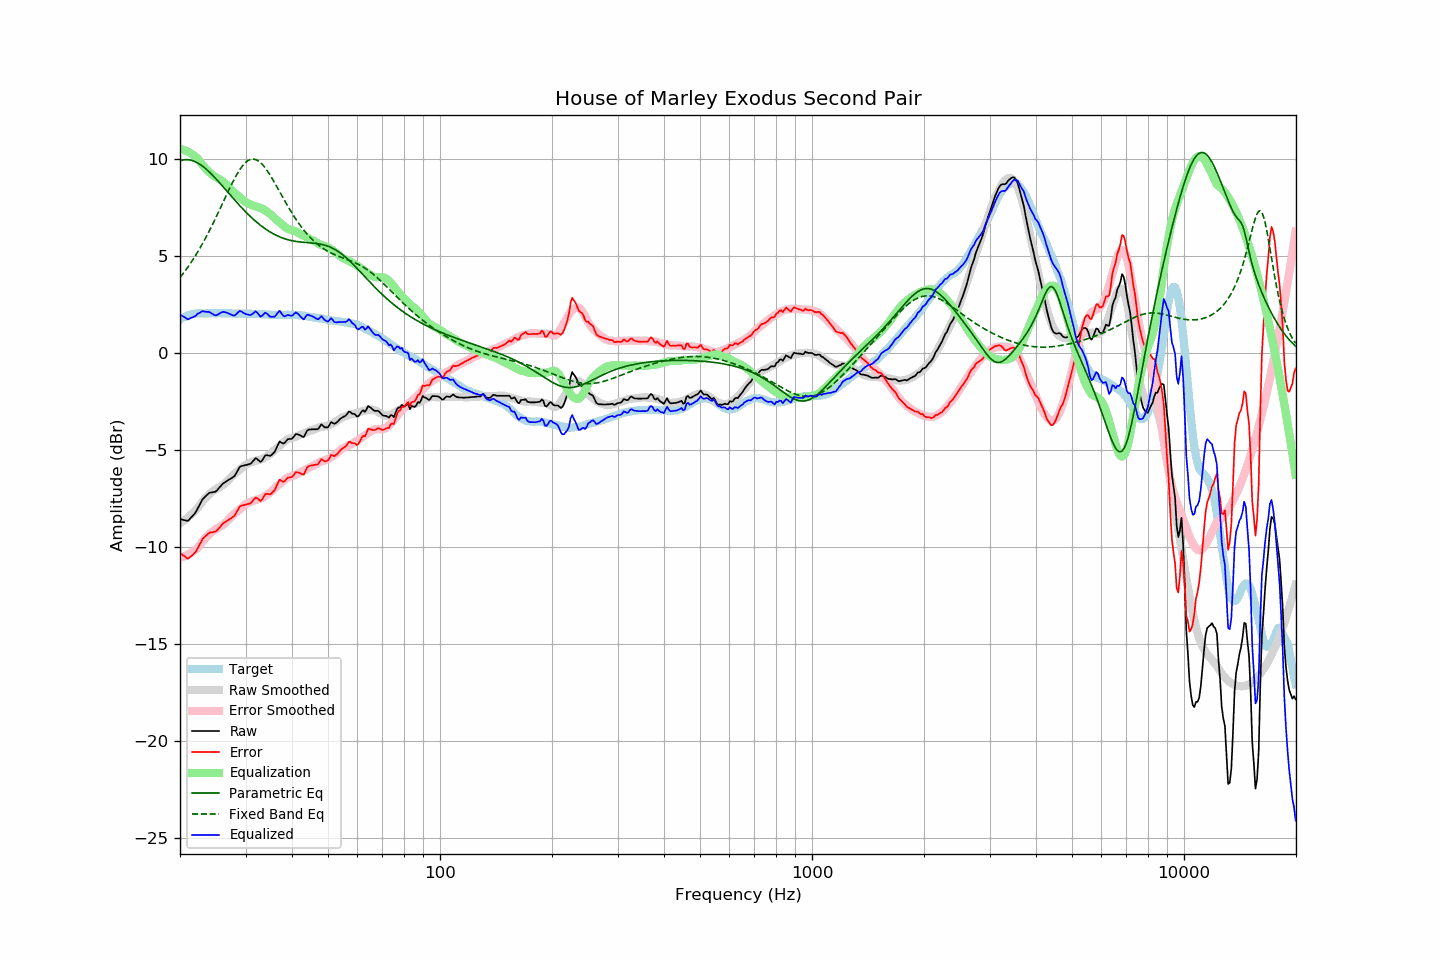

The data file committed next to this chart (first rows):
frequency, raw, error, smoothed, error_smoothed, equalization, parametric_eq, fixed_band_eq, equalized_raw, equalized_smoothed, target
20.00, -8.55, -10.29, -8.77, -10.54, 10.54, 9.92, 3.90, 1.98, 1.76, 1.74
20.20, -8.57, -10.36, -8.71, -10.52, 10.52, 9.94, 4.00, 1.94, 1.80, 1.79
20.40, -8.59, -10.43, -8.65, -10.49, 10.49, 9.96, 4.11, 1.90, 1.84, 1.84
20.61, -8.61, -10.48, -8.59, -10.46, 10.46, 9.97, 4.22, 1.85, 1.87, 1.87
20.81, -8.63, -10.55, -8.52, -10.43, 10.43, 9.98, 4.33, 1.79, 1.90, 1.92
21.02, -8.64, -10.60, -8.46, -10.39, 10.39, 9.97, 4.45, 1.74, 1.93, 1.96
21.23, -8.55, -10.53, -8.38, -10.34, 10.34, 9.96, 4.57, 1.79, 1.96, 1.98
21.44, -8.46, -10.46, -8.31, -10.29, 10.29, 9.94, 4.69, 1.83, 1.98, 2.00
21.66, -8.37, -10.39, -8.23, -10.23, 10.23, 9.92, 4.82, 1.86, 2.00, 2.02
21.87, -8.28, -10.31, -8.16, -10.17, 10.17, 9.89, 4.95, 1.89, 2.02, 2.03
22.09, -8.16, -10.21, -8.07, -10.11, 10.11, 9.85, 5.08, 1.95, 2.03, 2.05
22.31, -8.00, -10.06, -7.99, -10.04, 10.04, 9.81, 5.22, 2.04, 2.05, 2.06
22.54, -7.86, -9.91, -7.87, -9.93, 9.93, 9.76, 5.36, 2.07, 2.05, 2.06
22.76, -7.69, -9.75, -7.76, -9.81, 9.81, 9.70, 5.50, 2.12, 2.06, 2.06
22.99, -7.53, -9.58, -7.65, -9.71, 9.71, 9.64, 5.65, 2.17, 2.06, 2.05
23.22, -7.45, -9.50, -7.54, -9.60, 9.60, 9.58, 5.80, 2.15, 2.06, 2.05
23.45, -7.37, -9.42, -7.45, -9.51, 9.51, 9.51, 5.95, 2.14, 2.06, 2.05
23.69, -7.30, -9.35, -7.37, -9.42, 9.42, 9.44, 6.11, 2.13, 2.06, 2.06
23.92, -7.21, -9.27, -7.29, -9.35, 9.35, 9.36, 6.27, 2.13, 2.06, 2.06
24.16, -7.18, -9.24, -7.21, -9.27, 9.27, 9.28, 6.43, 2.09, 2.06, 2.06
24.40, -7.17, -9.24, -7.15, -9.20, 9.20, 9.20, 6.60, 2.03, 2.06, 2.07
24.65, -7.15, -9.21, -7.09, -9.14, 9.14, 9.11, 6.77, 1.99, 2.06, 2.06
24.89, -7.14, -9.20, -7.03, -9.09, 9.09, 9.02, 6.94, 1.95, 2.06, 2.06
25.14, -7.07, -9.13, -6.98, -9.04, 9.04, 8.93, 7.11, 1.97, 2.06, 2.06
25.39, -6.97, -9.04, -6.93, -8.99, 8.99, 8.84, 7.29, 2.02, 2.06, 2.07
25.65, -6.88, -8.95, -6.88, -8.95, 8.95, 8.75, 7.46, 2.06, 2.06, 2.07
25.91, -6.79, -8.84, -6.83, -8.89, 8.89, 8.65, 7.64, 2.11, 2.06, 2.06
26.16, -6.70, -8.76, -6.77, -8.83, 8.83, 8.56, 7.82, 2.13, 2.06, 2.06
26.43, -6.65, -8.71, -6.71, -8.76, 8.76, 8.46, 8.00, 2.11, 2.06, 2.06
26.69, -6.59, -8.65, -6.63, -8.69, 8.69, 8.37, 8.17, 2.09, 2.06, 2.06
26.96, -6.54, -8.60, -6.55, -8.60, 8.60, 8.27, 8.35, 2.05, 2.05, 2.06
27.23, -6.49, -8.55, -6.46, -8.51, 8.51, 8.18, 8.52, 2.02, 2.05, 2.06
27.50, -6.44, -8.50, -6.37, -8.42, 8.42, 8.08, 8.69, 1.98, 2.05, 2.06
27.77, -6.39, -8.44, -6.29, -8.34, 8.34, 7.99, 8.85, 1.95, 2.05, 2.05
28.05, -6.32, -8.37, -6.22, -8.26, 8.26, 7.89, 9.01, 1.94, 2.05, 2.05
28.33, -6.18, -8.22, -6.15, -8.20, 8.20, 7.80, 9.16, 2.01, 2.05, 2.04
28.62, -6.04, -8.07, -6.09, -8.13, 8.13, 7.71, 9.31, 2.09, 2.04, 2.04
28.90, -5.88, -7.93, -6.02, -8.06, 8.06, 7.62, 9.44, 2.18, 2.04, 2.05
29.19, -5.82, -7.86, -5.94, -7.98, 7.98, 7.53, 9.56, 2.16, 2.04, 2.04
29.48, -5.80, -7.85, -5.86, -7.90, 7.90, 7.44, 9.67, 2.10, 2.04, 2.05
29.78, -5.78, -7.82, -5.80, -7.84, 7.84, 7.35, 9.76, 2.05, 2.04, 2.04
30.08, -5.76, -7.81, -5.74, -7.78, 7.78, 7.27, 9.84, 2.02, 2.04, 2.05
30.38, -5.74, -7.78, -5.70, -7.74, 7.74, 7.19, 9.91, 1.99, 2.04, 2.04
30.68, -5.72, -7.76, -5.66, -7.70, 7.70, 7.11, 9.96, 1.97, 2.03, 2.04
30.99, -5.69, -7.73, -5.63, -7.66, 7.66, 7.03, 9.99, 1.97, 2.03, 2.04
31.30, -5.60, -7.63, -5.60, -7.63, 7.63, 6.95, 10.01, 2.02, 2.03, 2.03
31.61, -5.51, -7.54, -5.57, -7.60, 7.60, 6.88, 10.00, 2.08, 2.03, 2.03
31.93, -5.42, -7.44, -5.55, -7.57, 7.57, 6.80, 9.98, 2.16, 2.02, 2.03
32.24, -5.45, -7.47, -5.53, -7.55, 7.55, 6.73, 9.95, 2.09, 2.02, 2.02
32.57, -5.53, -7.55, -5.51, -7.52, 7.52, 6.66, 9.90, 1.99, 2.02, 2.02
32.89, -5.60, -7.62, -5.48, -7.49, 7.49, 6.60, 9.83, 1.89, 2.01, 2.02
33.22, -5.54, -7.55, -5.46, -7.46, 7.46, 6.53, 9.75, 1.92, 2.01, 2.01
33.55, -5.41, -7.42, -5.42, -7.42, 7.42, 6.47, 9.66, 2.01, 2.00, 2.01
33.89, -5.27, -7.27, -5.36, -7.36, 7.36, 6.41, 9.55, 2.09, 2.00, 2.00
34.23, -5.25, -7.25, -5.31, -7.30, 7.30, 6.36, 9.44, 2.05, 1.99, 2.00
34.57, -5.27, -7.26, -5.25, -7.24, 7.24, 6.30, 9.32, 1.97, 1.99, 1.99
34.92, -5.29, -7.28, -5.20, -7.18, 7.18, 6.25, 9.19, 1.89, 1.98, 1.99
35.27, -5.24, -7.22, -5.14, -7.12, 7.12, 6.20, 9.05, 1.87, 1.98, 1.98
35.62, -5.15, -7.13, -5.06, -7.04, 7.04, 6.16, 8.91, 1.89, 1.98, 1.98
35.97, -5.07, -7.05, -4.98, -6.96, 6.96, 6.11, 8.77, 1.88, 1.98, 1.98
... 635 more rows
